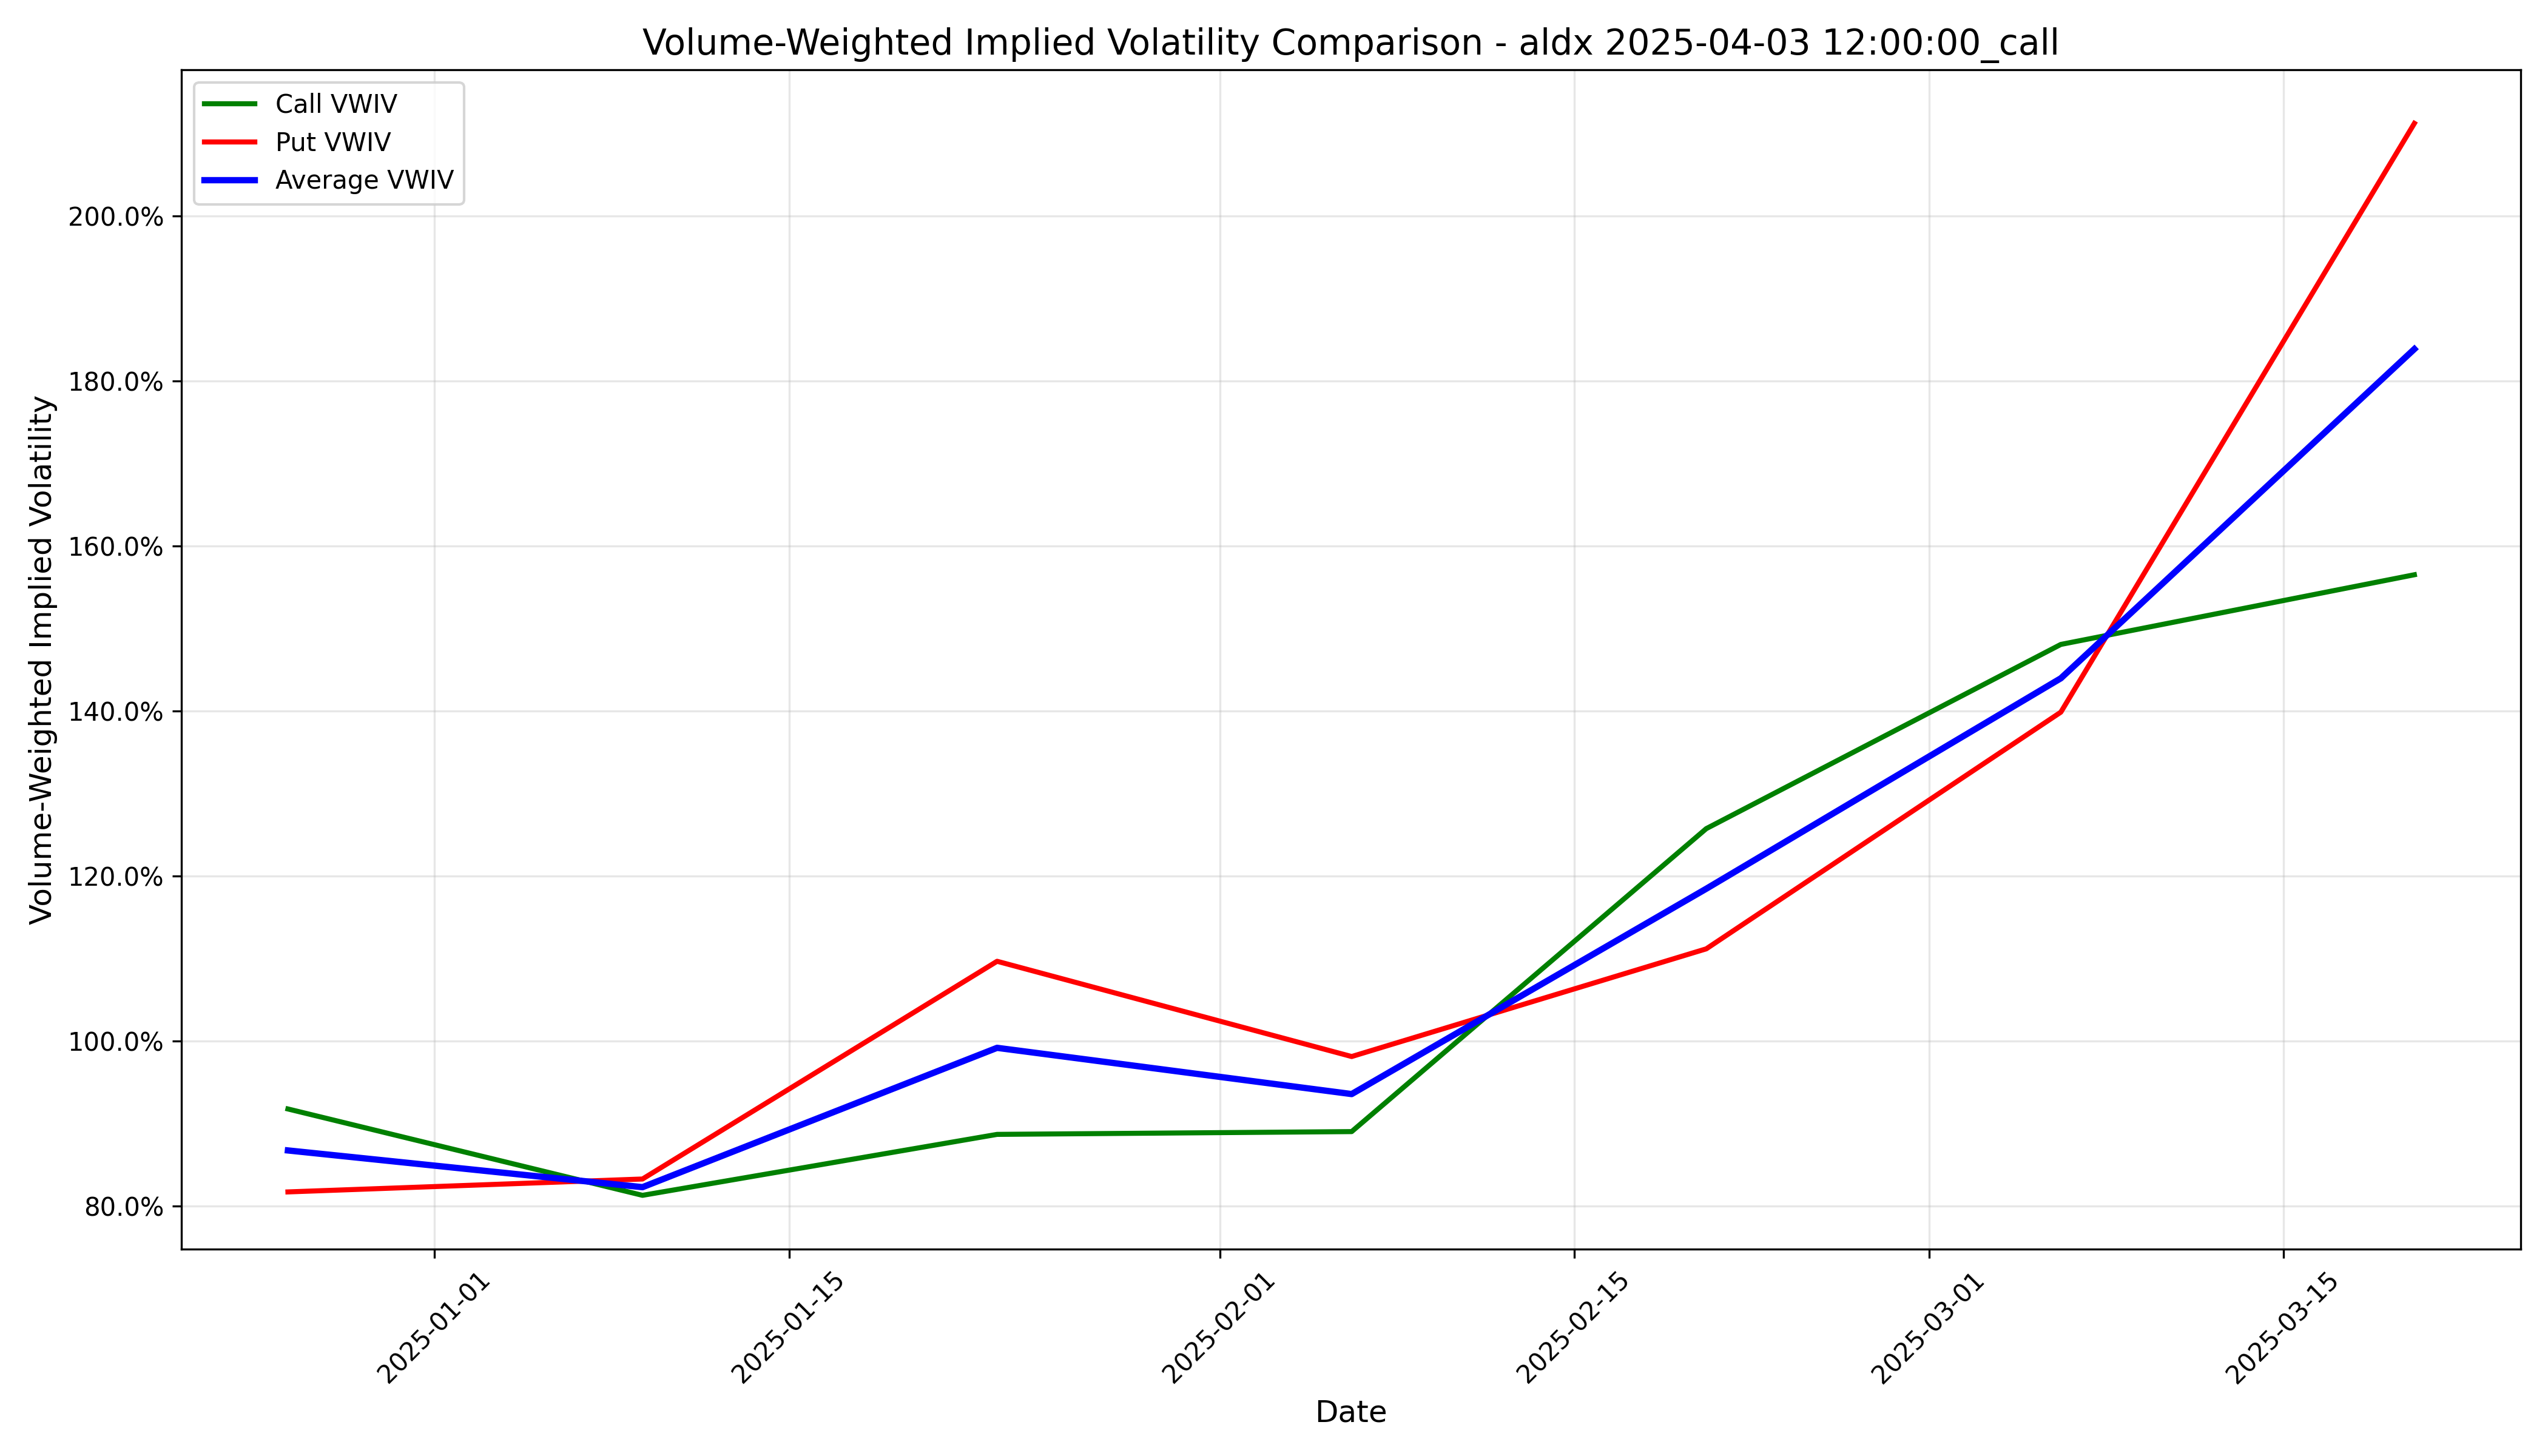

The table this chart was drawn from, first rows:
timestamp, call_iv, put_iv, avg_iv
2024-12-26 05:00:00+00:00, 0.9179, 0.8173, 0.8676
2025-01-09 05:00:00+00:00, 0.8132, 0.833, 0.8231
2025-01-23 05:00:00+00:00, 0.8871, 1.097, 0.992
2025-02-06 05:00:00+00:00, 0.8904, 0.9814, 0.9359
2025-02-20 05:00:00+00:00, 1.258, 1.112, 1.185
2025-03-06 05:00:00+00:00, 1.481, 1.399, 1.44
2025-03-20 04:00:00+00:00, 1.565, 2.112, 1.839
